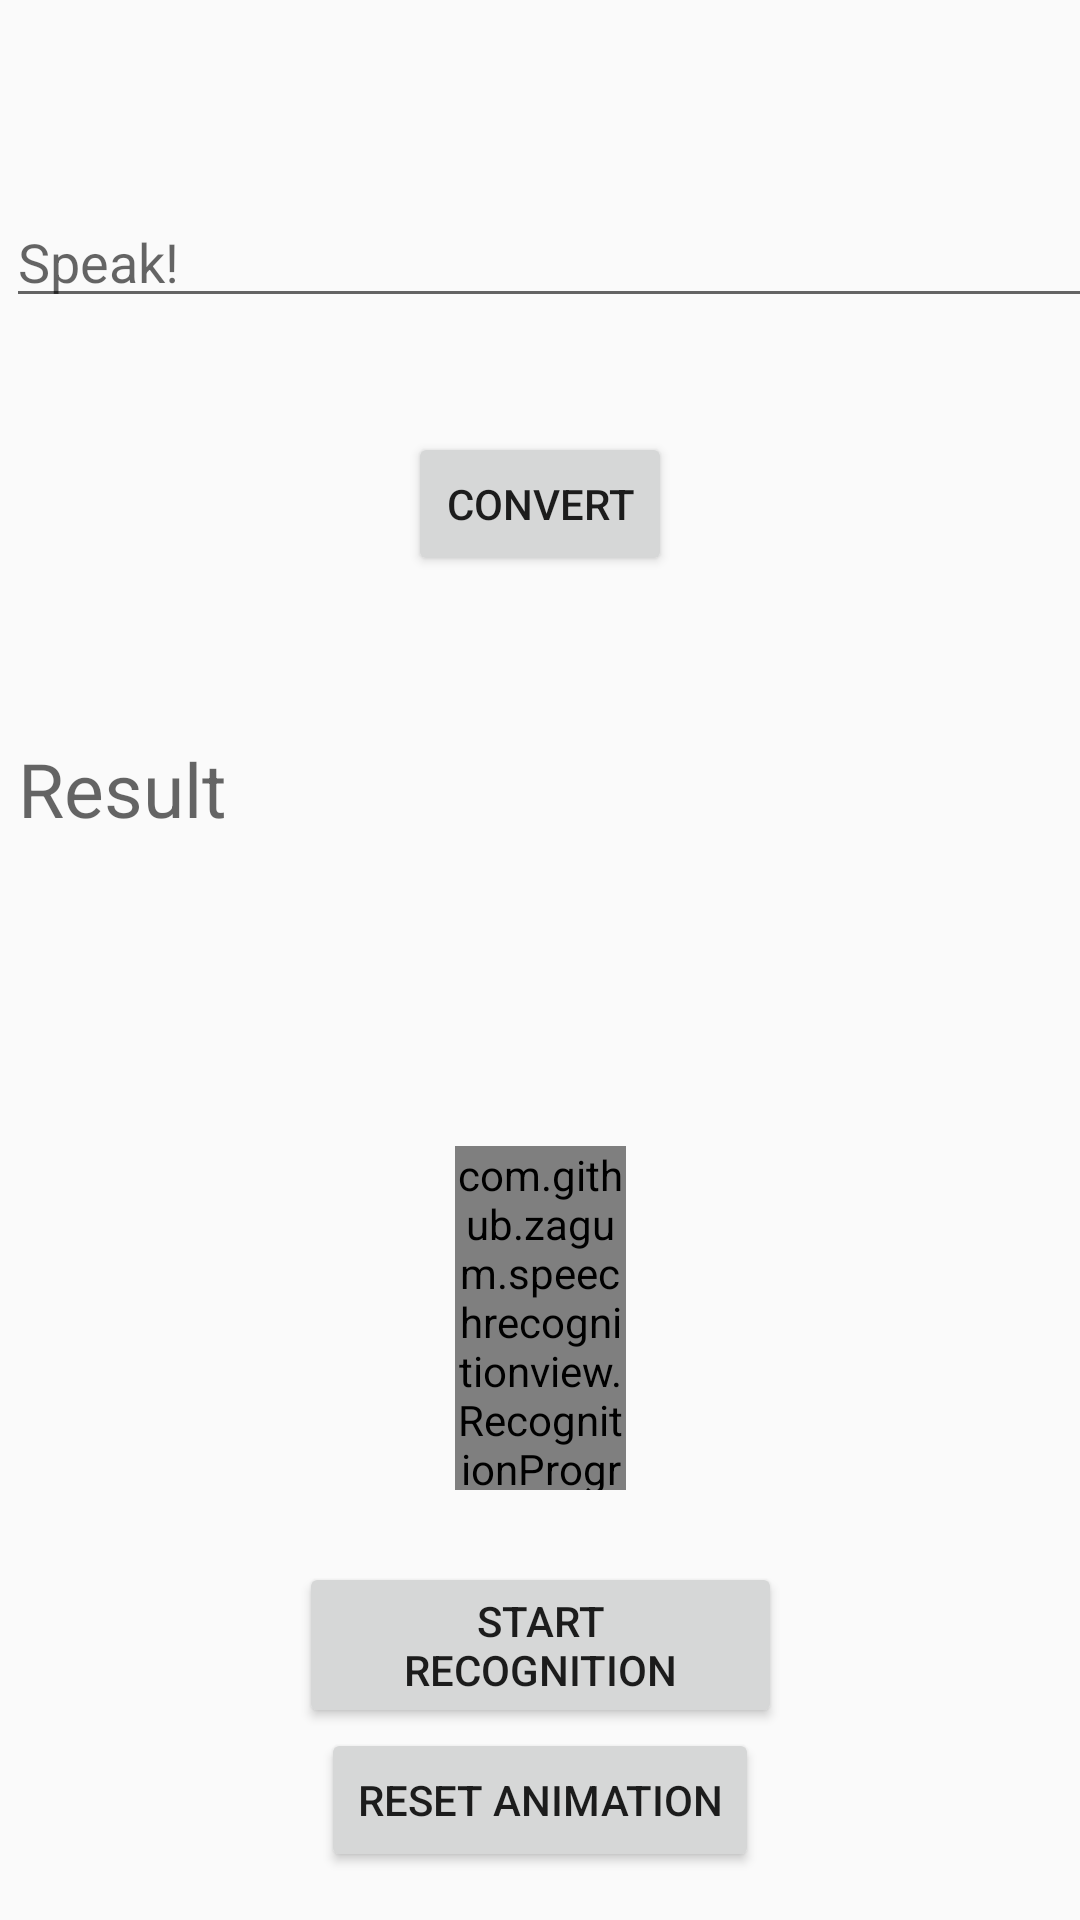

This screen was rendered from an Android layout file. Write that file and the resources it references.
<!-- AndroidManifest.xml: application theme AppTheme -->
<!-- res/layout/activity_speech_scan.xml -->
<android.support.constraint.ConstraintLayout xmlns:android="http://schemas.android.com/apk/res/android"
    xmlns:app="http://schemas.android.com/apk/res-auto"
    xmlns:tools="http://schemas.android.com/tools"
    android:layout_width="match_parent"
    android:layout_height="match_parent"
    tools:layout_editor_absoluteY="25dp">

    <LinearLayout
        android:id="@+id/linearLayout"
        android:layout_width="161dp"
        android:layout_height="wrap_content"
        android:layout_gravity="bottom|center_horizontal"
        android:layout_marginBottom="16dp"
        android:gravity="center"
        android:orientation="vertical"
        app:layout_constraintBottom_toBottomOf="parent"
        app:layout_constraintEnd_toEndOf="parent"
        app:layout_constraintStart_toStartOf="parent"
        app:layout_constraintTop_toBottomOf="@+id/recognition_view">

        <Button
            android:id="@+id/listen"
            android:layout_width="wrap_content"
            android:layout_height="wrap_content"
            android:layout_gravity="bottom|center_horizontal"
            android:text="Start recognition" />


        <Button
            android:id="@+id/reset"
            android:layout_width="wrap_content"
            android:layout_height="wrap_content"
            android:text="Reset animation" />

    </LinearLayout>

    <com.github.zagum.speechrecognitionview.RecognitionProgressView
        android:id="@+id/recognition_view"
        android:layout_width="57dp"
        android:layout_height="0dp"
        android:layout_gravity="center"
        android:layout_marginBottom="24dp"
        app:layout_constraintBottom_toTopOf="@+id/linearLayout"
        app:layout_constraintEnd_toEndOf="parent"
        app:layout_constraintStart_toStartOf="parent"
        app:layout_constraintTop_toBottomOf="@+id/ctext" />

    <EditText
        android:id="@+id/text"
        android:layout_width="384dp"
        android:layout_height="41dp"
        android:layout_marginBottom="38dp"
        android:layout_marginEnd="2dp"
        android:layout_marginStart="2dp"
        android:layout_marginTop="65dp"
        android:hint="Speak!"
        app:layout_constraintBottom_toTopOf="@+id/button"
        app:layout_constraintEnd_toEndOf="parent"
        app:layout_constraintHorizontal_bias="0.0"
        app:layout_constraintStart_toStartOf="parent"
        app:layout_constraintTop_toTopOf="parent" />

    <Button
        android:id="@+id/button"
        android:layout_width="wrap_content"
        android:layout_height="wrap_content"
        android:layout_marginBottom="54dp"
        android:text="Convert"
        app:layout_constraintBottom_toTopOf="@+id/ctext"
        app:layout_constraintEnd_toEndOf="parent"
        app:layout_constraintStart_toStartOf="parent"
        app:layout_constraintTop_toBottomOf="@+id/text" />

    <TextView
        android:id="@+id/ctext"
        android:layout_width="374dp"
        android:layout_height="54dp"
        android:layout_marginBottom="82dp"
        android:layout_marginEnd="6dp"
        android:layout_marginStart="6dp"
        android:background="@drawable/back"
        android:hint="Result"
        android:textSize="25dp"
        app:layout_constraintBottom_toTopOf="@+id/recognition_view"
        app:layout_constraintEnd_toEndOf="parent"
        app:layout_constraintHorizontal_bias="0.0"
        app:layout_constraintStart_toStartOf="parent"
        app:layout_constraintTop_toBottomOf="@+id/button" />

</android.support.constraint.ConstraintLayout>
<!-- resources referenced by this layout -->
<resources>
  <style name="AppTheme" parent="Theme.AppCompat.Light.DarkActionBar">
          
          <item name="colorPrimary">@color/colorPrimary</item>
          <item name="colorPrimaryDark">@color/colorPrimaryDark</item>
          <item name="colorAccent">@color/colorAccent</item>
          <item name="windowActionBar">false</item>
          <item name="windowNoTitle">true</item>
      </style>
  <color name="colorPrimary">#3F51B5</color>
  <color name="colorPrimaryDark">#303F9F</color>
  <color name="colorAccent">#FF4081</color>
</resources>
